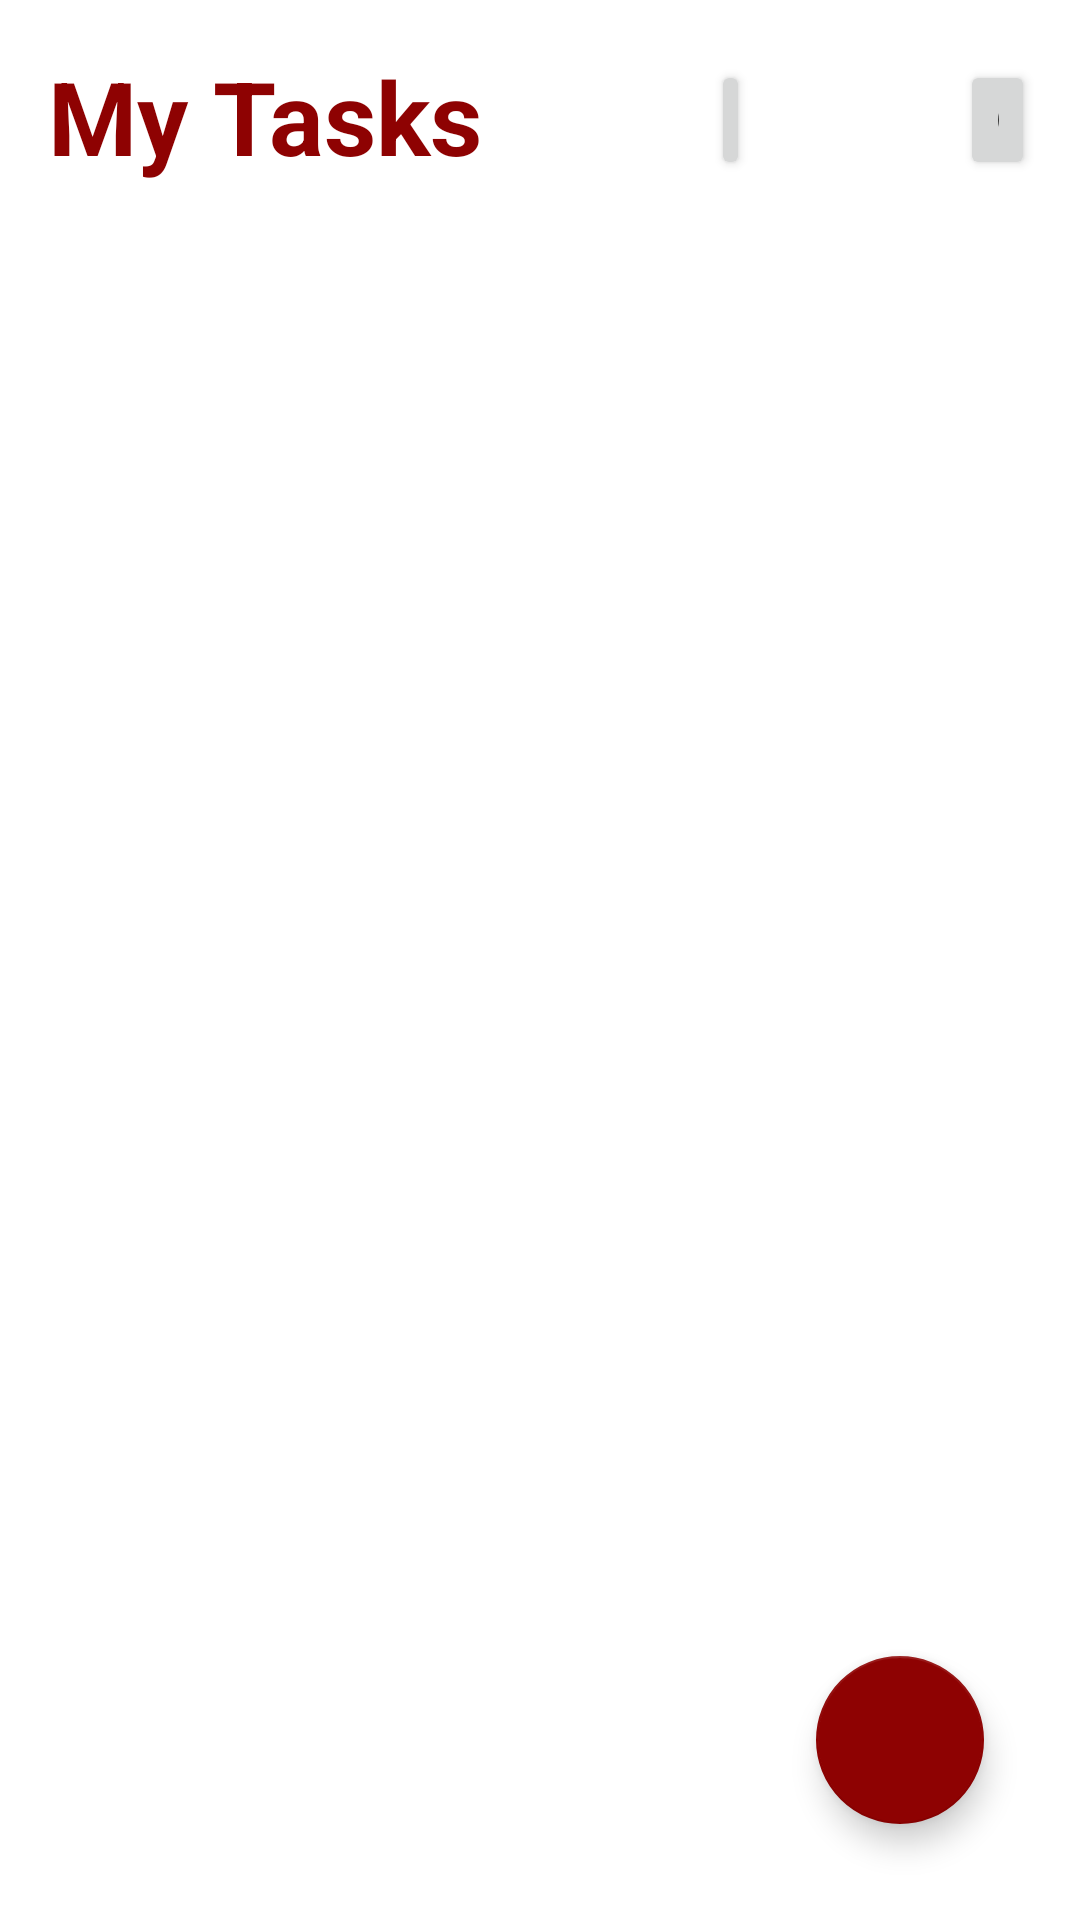

Android layout source for this screen:
<!-- AndroidManifest.xml: application theme Theme.ToDoToday -->
<!-- res/layout/activity_main.xml -->
<?xml version="1.0" encoding="utf-8"?>
<RelativeLayout xmlns:android="http://schemas.android.com/apk/res/android"
    xmlns:app="http://schemas.android.com/apk/res-auto"
    android:layout_width="match_parent"
    android:layout_height="match_parent">

    <TextView
        android:id="@+id/tasksText"
        android:layout_width="wrap_content"
        android:layout_height="wrap_content"
        android:textStyle="bold"
        android:textColor="#8E0202"
        android:layout_marginStart="16dp"
        android:layout_marginBottom="16dp"
        android:layout_marginTop="16dp"
        android:textSize="34sp"
        android:text="@string/my_tasks" />

    <androidx.recyclerview.widget.RecyclerView
        android:id="@+id/tasksRecyclerView"
        android:layout_width="match_parent"
        android:layout_height="wrap_content"
        android:layout_below="@id/tasksText"
        app:layoutManager="androidx.recyclerview.widget.LinearLayoutManager"
        android:nestedScrollingEnabled="true" />


    <com.google.android.material.floatingactionbutton.FloatingActionButton
        android:id="@+id/fab"
        android:layout_width="wrap_content"
        android:layout_height="wrap_content"
        android:layout_alignParentEnd="true"
        android:layout_alignParentBottom="true"
        android:layout_marginStart="32dp"
        android:layout_marginTop="32dp"
        android:layout_marginEnd="32dp"
        android:layout_marginBottom="32dp"
        android:backgroundTint="#8E0202"
        android:contentDescription="TODO"
        android:src="@drawable/ic_baseline_add" />

    <Button
        android:id="@+id/buttonOff"
        android:layout_width="75dp"
        android:layout_height="40dp"
        android:layout_alignParentStart="true"
        android:layout_alignParentTop="true"
        android:layout_alignParentEnd="true"
        android:layout_marginStart="320dp"
        android:layout_marginTop="20dp"
        android:layout_marginEnd="15dp"
        android:onClick="stop"
        android:text="@string/off" />

    <Button
        android:id="@+id/buttonOn"
        android:layout_width="60dp"
        android:layout_height="40dp"
        android:layout_alignParentStart="true"
        android:layout_alignParentTop="true"
        android:layout_alignParentEnd="true"
        android:layout_marginStart="237dp"
        android:layout_marginTop="20dp"
        android:layout_marginEnd="110dp"
        android:onClick="play"
        android:text="@string/on" />

</RelativeLayout>
<!-- resources referenced by this layout -->
<resources>
  <string name="my_tasks">My Tasks</string>
  <string name="off">OFF</string>
  <string name="on">ON</string>
  <style name="Theme.ToDoToday" parent="Theme.MaterialComponents.DayNight.DarkActionBar">
          
          <item name="colorPrimary">#8E0202</item>
          <item name="colorPrimaryVariant">#8E0202</item>
          <item name="colorOnPrimary">@color/white</item>
          
          <item name="colorSecondary">#8E0202</item>
          <item name="colorSecondaryVariant">#8E0202</item>
          <item name="colorOnSecondary">@color/black</item>
          
          <item name="android:statusBarColor" tools:targetApi="l">?attr/colorPrimaryVariant</item>
          
      </style>
  <color name="white">#FFFFFFFF</color>
  <color name="black">#FF000000</color>
</resources>
